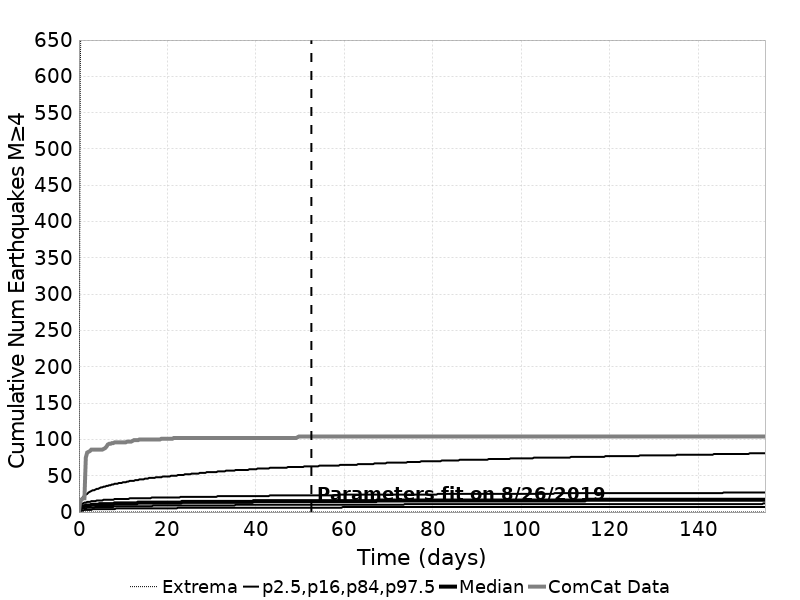

Values plotted in this chart, from the file beside it:
Time (days), ComCat Data, Simulation Mean, Simulation Median, Simulation Mode, Simulation Minimum, Simulation Maximum, 2.5 %-ile, 16 %-ile, 84 %-ile, 97.5 %-ile
0.0, 0.0, 0.0, 0.0, 0.0, 0.0, 0.0, 0.0, 0.0, 0.0, 0.0
0.3108, 17.0, 6.857, 6.0, 5.0, 0.0, 612.0, 2.0, 3.0, 9.0, 15.0
0.6217, 17.0, 8.36, 7.0, 6.0, 0.0, 750.0, 2.0, 4.0, 11.0, 18.0
0.9325, 19.0, 9.296, 8.0, 7.0, 0.0, 827.0, 2.0, 5.0, 12.0, 21.0
1.243, 19.0, 9.979, 8.0, 8.0, 0.0, 973.0, 3.0, 5.0, 13.0, 23.0
1.554, 75.0, 10.53, 9.0, 8.0, 0.0, 1087, 3.0, 5.0, 13.0, 24.0
1.865, 82.0, 10.98, 9.0, 8.0, 0.0, 1161, 3.0, 6.0, 14.0, 25.0
2.176, 83.0, 11.37, 9.0, 8.0, 0.0, 1215, 3.0, 6.0, 14.0, 27.0
2.487, 84.0, 11.71, 9.0, 8.0, 0.0, 1257, 3.0, 6.0, 14.0, 28.0
2.798, 86.0, 12.02, 10.0, 8.0, 0.0, 1301, 3.0, 6.0, 15.0, 29.0
3.108, 86.0, 12.29, 10.0, 9.0, 0.0, 1328, 4.0, 6.0, 15.0, 30.0
3.419, 86.0, 12.55, 10.0, 9.0, 0.0, 1365, 4.0, 6.0, 15.0, 30.0
3.73, 86.0, 12.78, 10.0, 9.0, 0.0, 1419, 4.0, 7.0, 15.0, 31.0
4.041, 86.0, 13, 10.0, 9.0, 0.0, 1453, 4.0, 7.0, 16.0, 32.0
4.352, 86.0, 13.21, 10.0, 9.0, 0.0, 1485, 4.0, 7.0, 16.0, 32.0
4.663, 86.0, 13.4, 11.0, 9.0, 0.0, 1504, 4.0, 7.0, 16.0, 33.0
4.973, 86.0, 13.58, 11.0, 9.0, 0.0, 1524, 4.0, 7.0, 16.0, 34.0
5.284, 86.0, 13.75, 11.0, 9.0, 0.0, 1541, 4.0, 7.0, 16.0, 34.0
5.595, 87.0, 13.91, 11.0, 10.0, 0.0, 1556, 4.0, 7.0, 17.0, 35.0
5.906, 88.0, 14.06, 11.0, 10.0, 0.0, 1577, 4.0, 7.0, 17.0, 35.0
6.217, 90.0, 14.21, 11.0, 10.0, 0.0, 1593, 4.0, 7.0, 17.0, 36.0
6.528, 93.0, 14.35, 11.0, 10.0, 0.0, 1610, 4.0, 7.0, 17.0, 36.0
6.839, 94.0, 14.49, 11.0, 10.0, 0.0, 1620, 4.0, 7.0, 17.0, 37.0
7.149, 94.0, 14.61, 11.0, 10.0, 0.0, 1628, 4.0, 7.0, 17.0, 37.0
7.46, 95.0, 14.73, 11.0, 10.0, 0.0, 1640, 4.0, 7.0, 17.0, 38.0
7.771, 95.0, 14.86, 11.0, 10.0, 0.0, 1656, 4.0, 7.0, 17.0, 38.0
8.082, 96.0, 14.97, 12.0, 10.0, 0.0, 1673, 4.0, 8.0, 18.0, 39.0
8.393, 96.0, 15.08, 12.0, 11.0, 0.0, 1679, 5.0, 8.0, 18.0, 39.0
8.704, 96.0, 15.2, 12.0, 11.0, 0.0, 1687, 5.0, 8.0, 18.0, 39.0
9.014, 96.0, 15.3, 12.0, 11.0, 0.0, 1698, 5.0, 8.0, 18.0, 40.0
9.325, 96.0, 15.41, 12.0, 11.0, 0.0, 1705, 5.0, 8.0, 18.0, 40.0
9.636, 96.0, 15.51, 12.0, 11.0, 0.0, 1712, 5.0, 8.0, 18.0, 40.0
9.947, 96.0, 15.6, 12.0, 11.0, 0.0, 1724, 5.0, 8.0, 18.0, 41.0
10.26, 96.0, 15.7, 12.0, 11.0, 0.0, 1735, 5.0, 8.0, 18.0, 41.0
10.57, 96.0, 15.78, 12.0, 11.0, 0.0, 1741, 5.0, 8.0, 18.0, 41.0
10.88, 97.0, 15.87, 12.0, 11.0, 0.0, 1744, 5.0, 8.0, 18.0, 42.0
11.19, 97.0, 15.95, 12.0, 11.0, 0.0, 1746, 5.0, 8.0, 18.0, 42.0
11.5, 97.0, 16.04, 12.0, 11.0, 0.0, 1751, 5.0, 8.0, 19.0, 43.0
11.81, 97.0, 16.12, 12.0, 11.0, 0.0, 1761, 5.0, 8.0, 19.0, 43.0
12.12, 98.0, 16.2, 12.0, 11.0, 0.0, 1768, 5.0, 8.0, 19.0, 43.0
12.43, 99.0, 16.27, 12.0, 11.0, 0.0, 1776, 5.0, 8.0, 19.0, 43.0
12.74, 99.0, 16.35, 12.0, 11.0, 0.0, 1782, 5.0, 8.0, 19.0, 44.0
13.06, 99.0, 16.42, 12.0, 11.0, 0.0, 1785, 5.0, 8.0, 19.0, 44.0
13.37, 99.0, 16.5, 13.0, 11.0, 0.0, 1791, 5.0, 8.0, 19.0, 44.0
13.68, 100.0, 16.58, 13.0, 11.0, 0.0, 1797, 5.0, 8.0, 19.0, 45.0
13.99, 100.0, 16.65, 13.0, 11.0, 0.0, 1802, 5.0, 8.0, 19.0, 45.0
14.3, 100.0, 16.72, 13.0, 11.0, 0.0, 1805, 5.0, 8.0, 19.0, 45.0
14.61, 100.0, 16.79, 13.0, 11.0, 0.0, 1811, 5.0, 8.0, 19.0, 45.0
14.92, 100.0, 16.86, 13.0, 11.0, 0.0, 1819, 5.0, 8.0, 19.0, 46.0
15.23, 100.0, 16.93, 13.0, 11.0, 0.0, 1825, 5.0, 8.0, 19.0, 46.0
15.54, 100.0, 17, 13.0, 11.0, 0.0, 1832, 5.0, 8.0, 19.0, 46.0
15.85, 100.0, 17.06, 13.0, 11.0, 0.0, 1839, 5.0, 8.0, 19.0, 47.0
16.16, 100.0, 17.12, 13.0, 11.0, 0.0, 1842, 5.0, 8.0, 19.0, 47.0
16.47, 100.0, 17.18, 13.0, 11.0, 0.0, 1846, 5.0, 8.0, 20.0, 47.0
16.79, 100.0, 17.24, 13.0, 11.0, 0.0, 1849, 5.0, 9.0, 20.0, 47.0
17.1, 100.0, 17.3, 13.0, 11.0, 0.0, 1850, 5.0, 9.0, 20.0, 47.0
17.41, 100.0, 17.35, 13.0, 11.0, 0.0, 1858, 5.0, 9.0, 20.0, 48.0
17.72, 100.0, 17.41, 13.0, 11.0, 0.0, 1861, 5.0, 9.0, 20.0, 48.0
18.03, 100.0, 17.47, 13.0, 11.0, 0.0, 1866, 5.0, 9.0, 20.0, 48.0
18.34, 100.0, 17.52, 13.0, 11.0, 0.0, 1867, 5.0, 9.0, 20.0, 48.0
... 440 more rows
